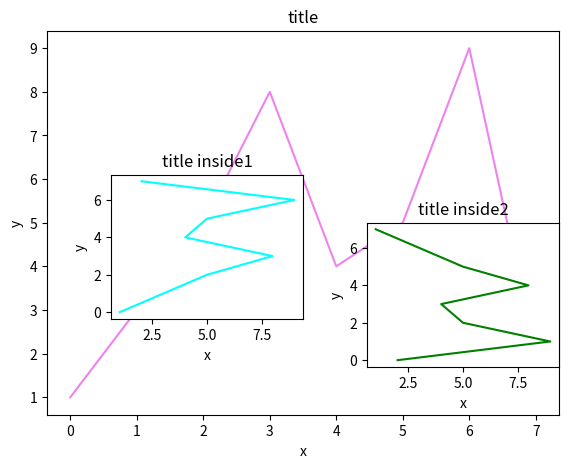

Here is the Python script that generated this plot:
import matplotlib.pyplot as plt
import matplotlib.gridspec as gridspec
import numpy as np

fig=plt.figure()
x=list(range(0,8))
y=[1,3,5,8,4,5,9,2]

left,bottom,width,height=0.1,0.1,0.8,0.8
ax1=fig.add_axes([left,bottom,width,height])
ax1.plot(x,y,color='violet')
ax1.set_xlabel('x')
ax1.set_ylabel('y')
ax1.set_title('title')

left,bottom,width,height=0.2,0.3,0.3,0.3
ax2=fig.add_axes([left,bottom,width,height])
ax2.plot(y,x,color='aqua')
ax2.set_xlabel('x')
ax2.set_ylabel('y')
ax2.set_title('title inside1')


plt.axes([.6,0.2,0.3,0.3])
plt.plot(y[::-1],x,'g')
plt.xlabel('x')
plt.ylabel('y')
plt.title('title inside2')

plt.show()
